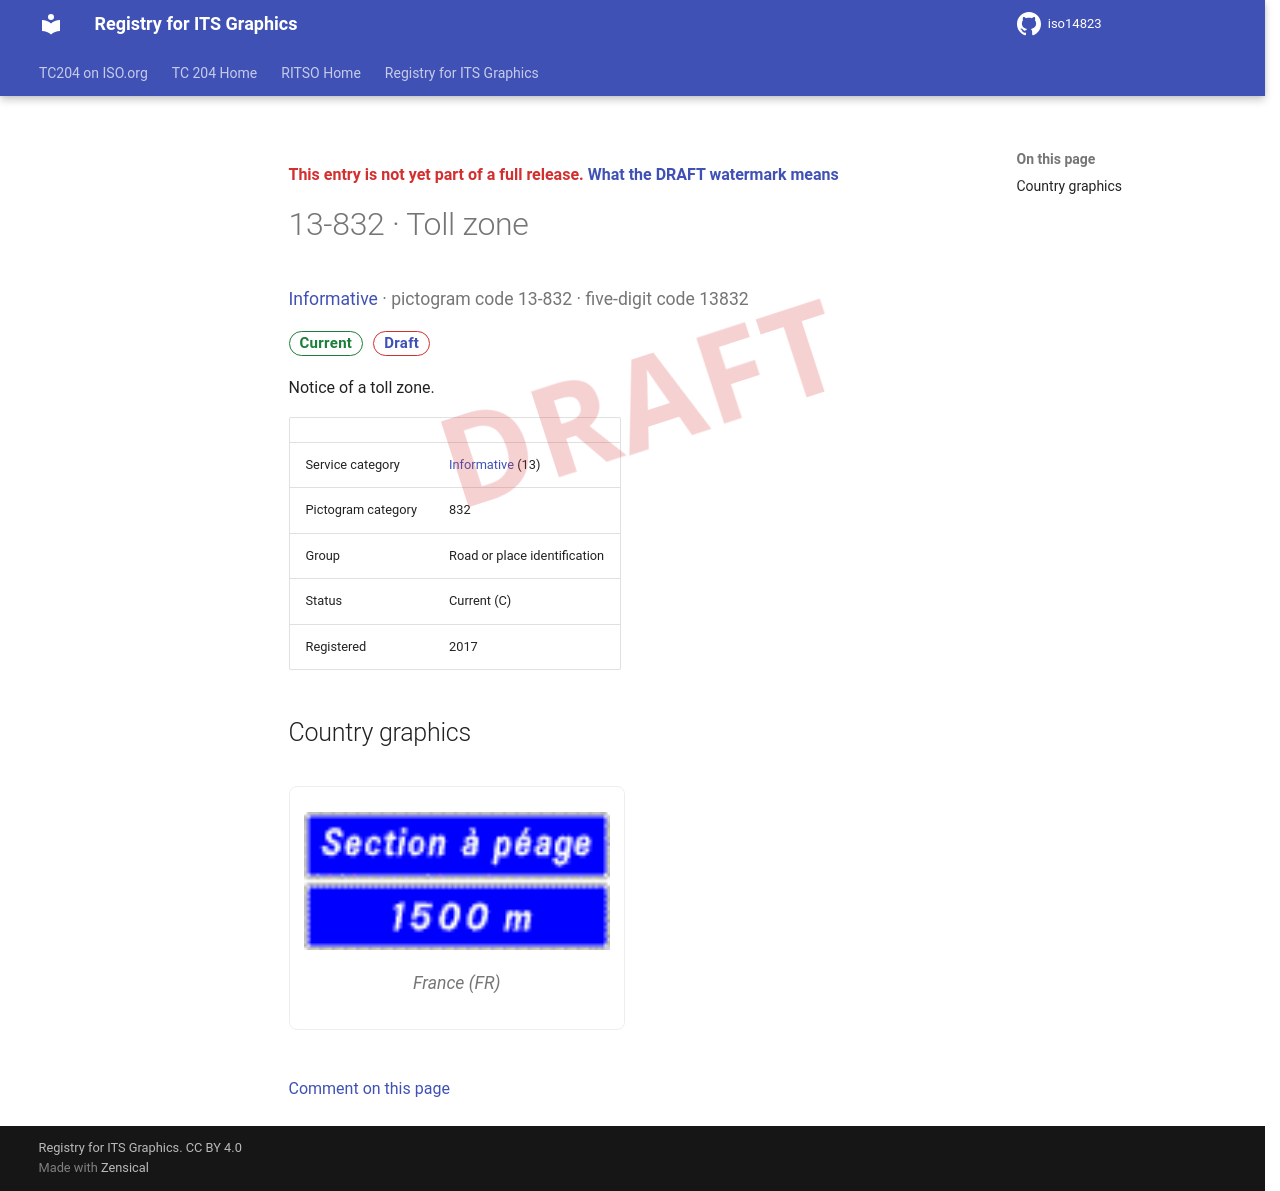

repository: k-vaughn/iso14823 · page: v0.1.0-alpha.1/signs/13-832/index.html · generator: mkdocs

<div class="draft4-watermark" aria-hidden="true"></div>

<p class="draft-note">This entry is not yet part of a full release. <a href="../#draft-watermark">What the DRAFT watermark means</a></p>

# 13-832 · Toll zone

<p class="sign-kicker"><a href="../categories/13/">Informative</a> · pictogram code 13-832 · five-digit code 13832</p>
<p class="sign-chips"><span class="chip chip-current">Current</span> <a class="chip chip-draft" href="../#draft-watermark">Draft</a></p>
<p>Notice of a toll zone.</p>
| | |
| --- | --- |
| Service category | <a href="../categories/13/">Informative</a> (13) |
| Pictogram category | 832 |
| Group | Road or place identification |
| Status | Current (C) |
| Registered | 2017 |

## Country graphics

<div class="sign-grid">
<figure class="sign-card">
<img src="../graphics/fr/13-832.png" alt="France graphic for Toll zone (13-832)" loading="lazy">

<figcaption>France (FR)</figcaption>
</figure>
</div>

[Comment on this page](https://github.com/k-vaughn/iso14823/issues/new?template=page-feedback.yml&title=%5BPage+feedback%5D+13-832+%C2%B7+Toll+zone&page-title=13-832+%C2%B7+Toll+zone&page-path=signs%2F13-832.md)
